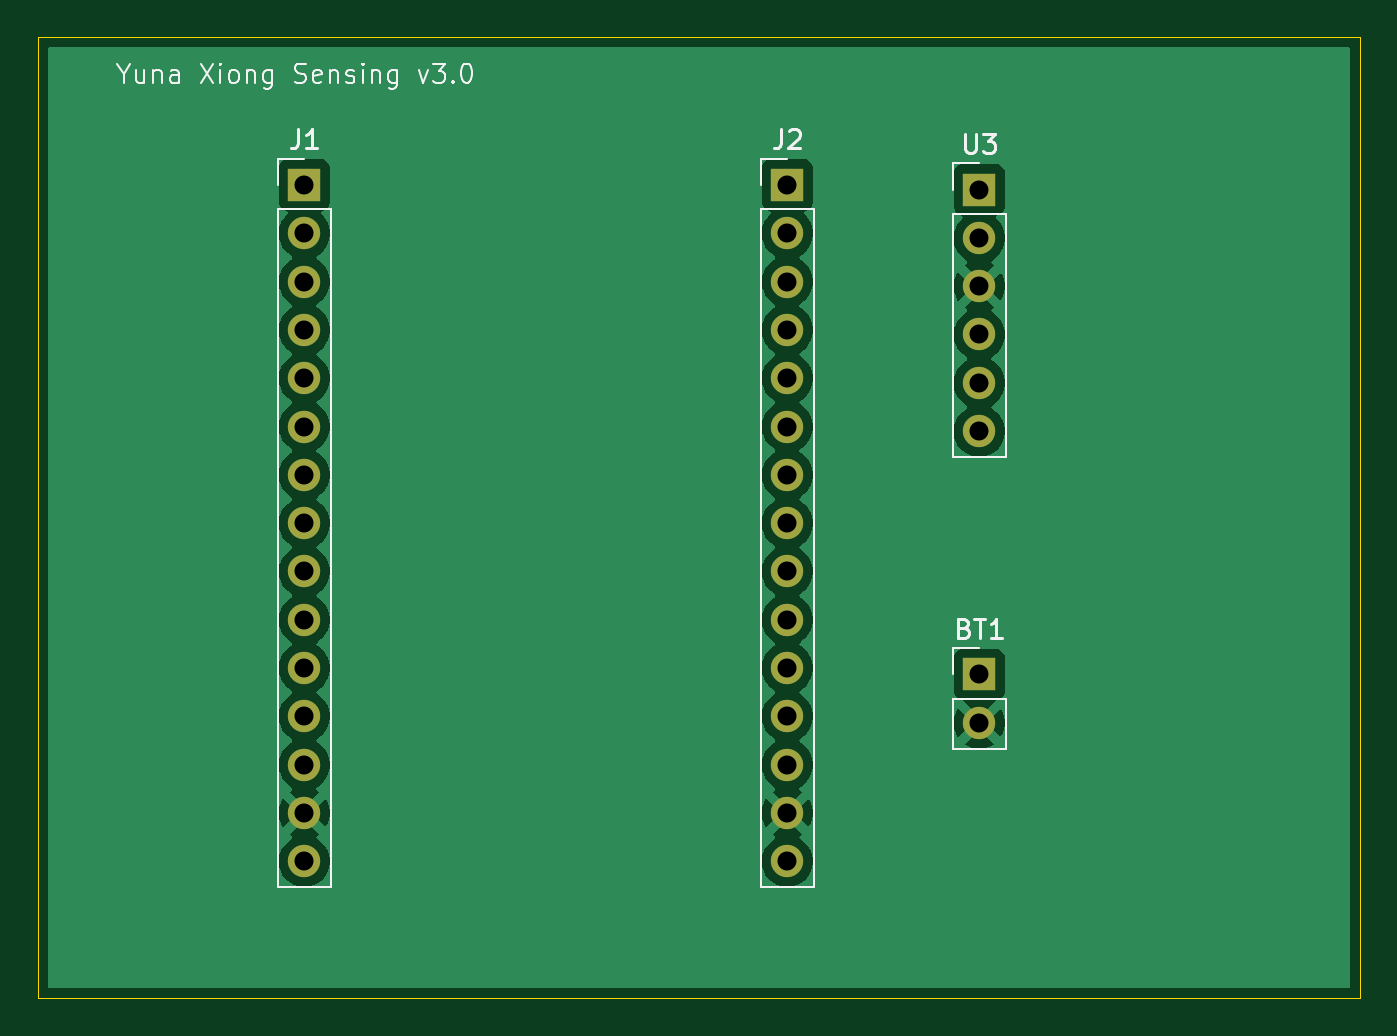
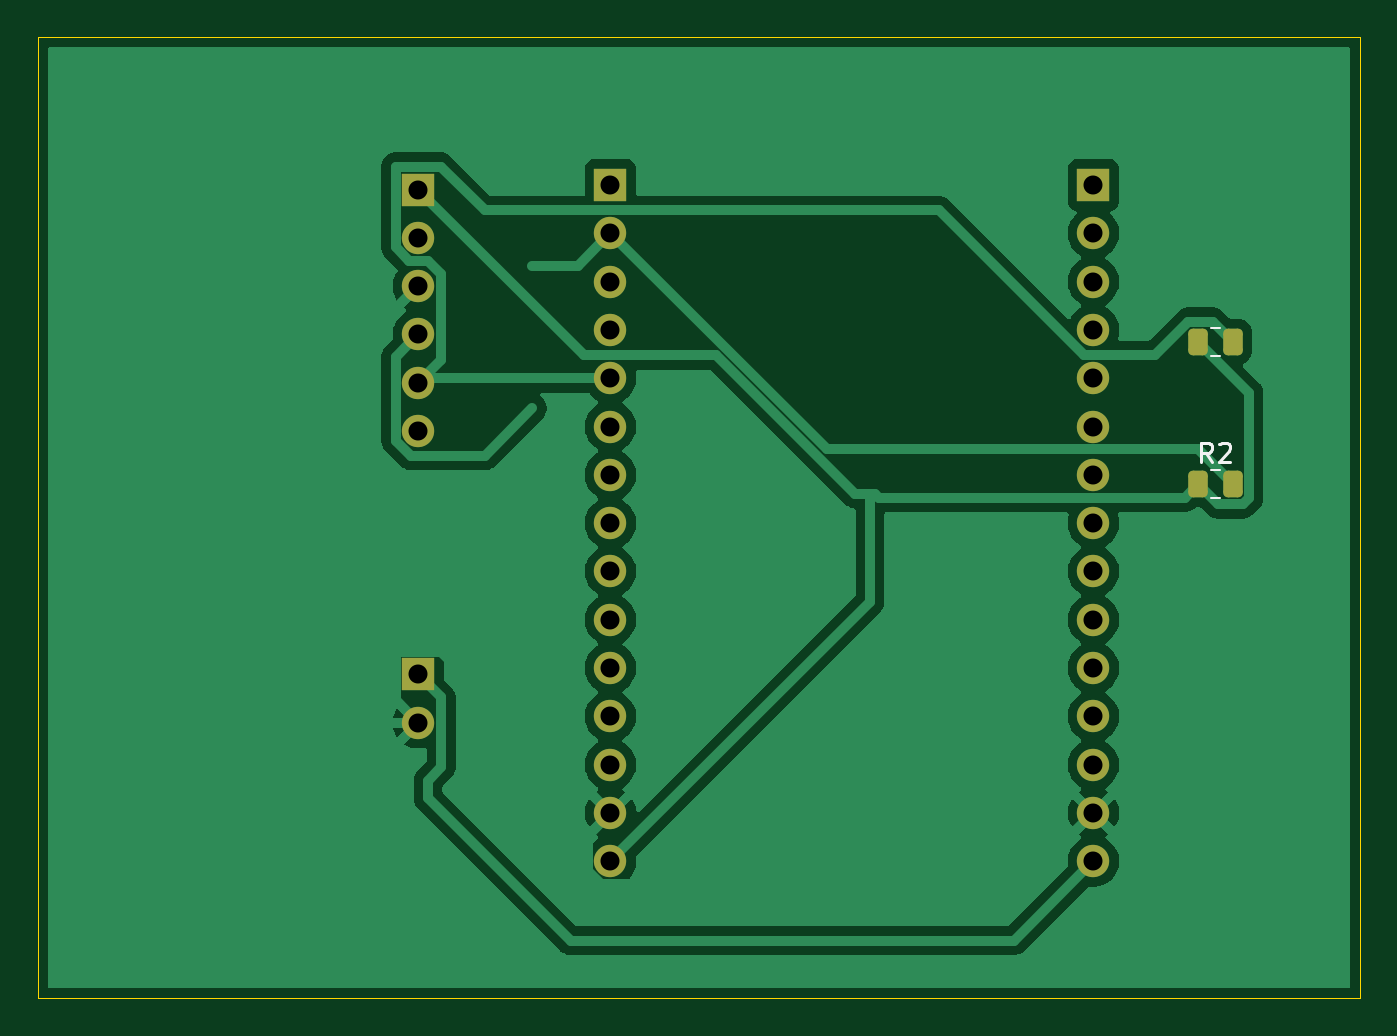
Circuit board: 11 layer files. Board 69.5 x 50.5 mm.
- bottom_copper: Door_Detective-B_Cu.gbr (50475 bytes)
- bottom_mask: Door_Detective-B_Mask.gbr (2453 bytes)
- paste: Door_Detective-B_Paste.gbr (1285 bytes)
- bottom_silk: Door_Detective-B_Silkscreen.gbr (1806 bytes)
- outline: Door_Detective-Edge_Cuts.gbr (634 bytes)
- top_copper: Door_Detective-F_Cu.gbr (55768 bytes)
- top_mask: Door_Detective-F_Mask.gbr (1640 bytes)
- paste: Door_Detective-F_Paste.gbr (472 bytes)
- top_silk: Door_Detective-F_Silkscreen.gbr (15813 bytes)
- drill: Door_Detective-NPTH.drl (281 bytes)
- drill: Door_Detective-PTH.drl (902 bytes)

=== bottom_copper: Door_Detective-B_Cu.gbr (50475 bytes, source omitted) ===
=== bottom_mask: Door_Detective-B_Mask.gbr (2453 bytes, source withheld) ===
=== paste: Door_Detective-B_Paste.gbr (1285 bytes, source withheld) ===
=== bottom_silk: Door_Detective-B_Silkscreen.gbr ===
%TF.GenerationSoftware,KiCad,Pcbnew,9.0.6*%
%TF.CreationDate,2026-03-10T16:59:53-07:00*%
%TF.ProjectId,Door_Detective,446f6f72-5f44-4657-9465-63746976652e,rev?*%
%TF.SameCoordinates,Original*%
%TF.FileFunction,Legend,Bot*%
%TF.FilePolarity,Positive*%
%FSLAX46Y46*%
G04 Gerber Fmt 4.6, Leading zero omitted, Abs format (unit mm)*
G04 Created by KiCad (PCBNEW 9.0.6) date 2026-03-10 16:59:53*
%MOMM*%
%LPD*%
G01*
G04 APERTURE LIST*
%ADD10C,0.150000*%
%ADD11C,0.120000*%
G04 APERTURE END LIST*
D10*
X87254166Y-94304819D02*
X87587499Y-93828628D01*
X87825594Y-94304819D02*
X87825594Y-93304819D01*
X87825594Y-93304819D02*
X87444642Y-93304819D01*
X87444642Y-93304819D02*
X87349404Y-93352438D01*
X87349404Y-93352438D02*
X87301785Y-93400057D01*
X87301785Y-93400057D02*
X87254166Y-93495295D01*
X87254166Y-93495295D02*
X87254166Y-93638152D01*
X87254166Y-93638152D02*
X87301785Y-93733390D01*
X87301785Y-93733390D02*
X87349404Y-93781009D01*
X87349404Y-93781009D02*
X87444642Y-93828628D01*
X87444642Y-93828628D02*
X87825594Y-93828628D01*
X86873213Y-93400057D02*
X86825594Y-93352438D01*
X86825594Y-93352438D02*
X86730356Y-93304819D01*
X86730356Y-93304819D02*
X86492261Y-93304819D01*
X86492261Y-93304819D02*
X86397023Y-93352438D01*
X86397023Y-93352438D02*
X86349404Y-93400057D01*
X86349404Y-93400057D02*
X86301785Y-93495295D01*
X86301785Y-93495295D02*
X86301785Y-93590533D01*
X86301785Y-93590533D02*
X86349404Y-93733390D01*
X86349404Y-93733390D02*
X86920832Y-94304819D01*
X86920832Y-94304819D02*
X86301785Y-94304819D01*
D11*
%TO.C,R2*%
X87314564Y-94765000D02*
X86860436Y-94765000D01*
X87314564Y-96235000D02*
X86860436Y-96235000D01*
%TO.C,R1*%
X87314564Y-87265000D02*
X86860436Y-87265000D01*
X87314564Y-88735000D02*
X86860436Y-88735000D01*
%TD*%
M02*

=== outline: Door_Detective-Edge_Cuts.gbr ===
%TF.GenerationSoftware,KiCad,Pcbnew,9.0.6*%
%TF.CreationDate,2026-03-10T16:59:53-07:00*%
%TF.ProjectId,Door_Detective,446f6f72-5f44-4657-9465-63746976652e,rev?*%
%TF.SameCoordinates,Original*%
%TF.FileFunction,Profile,NP*%
%FSLAX46Y46*%
G04 Gerber Fmt 4.6, Leading zero omitted, Abs format (unit mm)*
G04 Created by KiCad (PCBNEW 9.0.6) date 2026-03-10 16:59:53*
%MOMM*%
%LPD*%
G01*
G04 APERTURE LIST*
%TA.AperFunction,Profile*%
%ADD10C,0.050000*%
%TD*%
G04 APERTURE END LIST*
D10*
X79500000Y-72000000D02*
X149000000Y-72000000D01*
X149000000Y-122500000D01*
X79500000Y-122500000D01*
X79500000Y-72000000D01*
M02*

=== top_copper: Door_Detective-F_Cu.gbr (55768 bytes, source omitted) ===
=== top_mask: Door_Detective-F_Mask.gbr ===
%TF.GenerationSoftware,KiCad,Pcbnew,9.0.6*%
%TF.CreationDate,2026-03-10T16:59:53-07:00*%
%TF.ProjectId,Door_Detective,446f6f72-5f44-4657-9465-63746976652e,rev?*%
%TF.SameCoordinates,Original*%
%TF.FileFunction,Soldermask,Top*%
%TF.FilePolarity,Negative*%
%FSLAX46Y46*%
G04 Gerber Fmt 4.6, Leading zero omitted, Abs format (unit mm)*
G04 Created by KiCad (PCBNEW 9.0.6) date 2026-03-10 16:59:53*
%MOMM*%
%LPD*%
G01*
G04 APERTURE LIST*
%ADD10R,1.700000X1.700000*%
%ADD11C,1.700000*%
G04 APERTURE END LIST*
D10*
%TO.C,J2*%
X118900000Y-79760000D03*
D11*
X118900000Y-82300000D03*
X118900000Y-84840000D03*
X118900000Y-87380000D03*
X118900000Y-89920000D03*
X118900000Y-92460000D03*
X118900000Y-95000000D03*
X118900000Y-97540000D03*
X118900000Y-100080000D03*
X118900000Y-102620000D03*
X118900000Y-105160000D03*
X118900000Y-107700000D03*
X118900000Y-110240000D03*
X118900000Y-112780000D03*
X118900000Y-115320000D03*
%TD*%
D10*
%TO.C,BT1*%
X129000000Y-105500000D03*
D11*
X129000000Y-108040000D03*
%TD*%
D10*
%TO.C,J1*%
X93500000Y-79760000D03*
D11*
X93500000Y-82300000D03*
X93500000Y-84840000D03*
X93500000Y-87380000D03*
X93500000Y-89920000D03*
X93500000Y-92460000D03*
X93500000Y-95000000D03*
X93500000Y-97540000D03*
X93500000Y-100080000D03*
X93500000Y-102620000D03*
X93500000Y-105160000D03*
X93500000Y-107700000D03*
X93500000Y-110240000D03*
X93500000Y-112780000D03*
X93500000Y-115320000D03*
%TD*%
D10*
%TO.C,U3*%
X129000000Y-80000000D03*
D11*
X129000000Y-82540000D03*
X129000000Y-85080000D03*
X129000000Y-87620000D03*
X129000000Y-90160000D03*
X129000000Y-92700000D03*
%TD*%
M02*

=== paste: Door_Detective-F_Paste.gbr ===
%TF.GenerationSoftware,KiCad,Pcbnew,9.0.6*%
%TF.CreationDate,2026-03-10T16:59:53-07:00*%
%TF.ProjectId,Door_Detective,446f6f72-5f44-4657-9465-63746976652e,rev?*%
%TF.SameCoordinates,Original*%
%TF.FileFunction,Paste,Top*%
%TF.FilePolarity,Positive*%
%FSLAX46Y46*%
G04 Gerber Fmt 4.6, Leading zero omitted, Abs format (unit mm)*
G04 Created by KiCad (PCBNEW 9.0.6) date 2026-03-10 16:59:53*
%MOMM*%
%LPD*%
G01*
G04 APERTURE LIST*
G04 APERTURE END LIST*
M02*

=== top_silk: Door_Detective-F_Silkscreen.gbr (15813 bytes, source omitted) ===
=== drill: Door_Detective-NPTH.drl ===
M48
; DRILL file {KiCad 9.0.6} date 2026-03-10T17:00:00-0700
; FORMAT={-:-/ absolute / metric / decimal}
; #@! TF.CreationDate,2026-03-10T17:00:00-07:00
; #@! TF.GenerationSoftware,Kicad,Pcbnew,9.0.6
; #@! TF.FileFunction,NonPlated,1,2,NPTH
FMAT,2
METRIC
%
G90
G05
M30

=== drill: Door_Detective-PTH.drl ===
M48
; DRILL file {KiCad 9.0.6} date 2026-03-10T17:00:00-0700
; FORMAT={-:-/ absolute / metric / decimal}
; #@! TF.CreationDate,2026-03-10T17:00:00-07:00
; #@! TF.GenerationSoftware,Kicad,Pcbnew,9.0.6
; #@! TF.FileFunction,Plated,1,2,PTH
FMAT,2
METRIC
; #@! TA.AperFunction,Plated,PTH,ComponentDrill
T1C1.000
%
G90
G05
T1
X93.5Y-79.76
X93.5Y-82.3
X93.5Y-84.84
X93.5Y-87.38
X93.5Y-89.92
X93.5Y-92.46
X93.5Y-95.0
X93.5Y-97.54
X93.5Y-100.08
X93.5Y-102.62
X93.5Y-105.16
X93.5Y-107.7
X93.5Y-110.24
X93.5Y-112.78
X93.5Y-115.32
X118.9Y-79.76
X118.9Y-82.3
X118.9Y-84.84
X118.9Y-87.38
X118.9Y-89.92
X118.9Y-92.46
X118.9Y-95.0
X118.9Y-97.54
X118.9Y-100.08
X118.9Y-102.62
X118.9Y-105.16
X118.9Y-107.7
X118.9Y-110.24
X118.9Y-112.78
X118.9Y-115.32
X129.0Y-80.0
X129.0Y-82.54
X129.0Y-85.08
X129.0Y-87.62
X129.0Y-90.16
X129.0Y-92.7
X129.0Y-105.5
X129.0Y-108.04
M30
